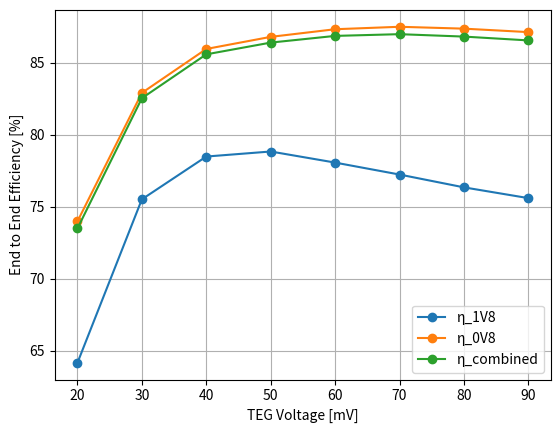

Recreate this plot in Python.
import matplotlib.pyplot as plt
import numpy as np

x=np.array([20,30,40,50,60,70,80,90])
out1v8=np.array([64.16, 75.51, 78.48, 78.83, 78.06, 77.23, 76.34,75.593])
out0v8=np.array([73.98,82.9,85.95,86.79,87.32,87.49,87.36,87.12])

total_eff = out0v8*0.95 + out1v8*0.05

plt.plot(x,out1v8,marker='o',label='η_1V8')
plt.plot(x,out0v8,marker='o',label='η_0V8')
plt.plot(x,total_eff,marker='o',label='η_combined')
plt.xlabel('TEG Voltage [mV]')
plt.ylabel('End to End Efficiency [%]')
plt.legend()

plt.grid()
plt.savefig('efficiencyplot.png', dpi=300)
